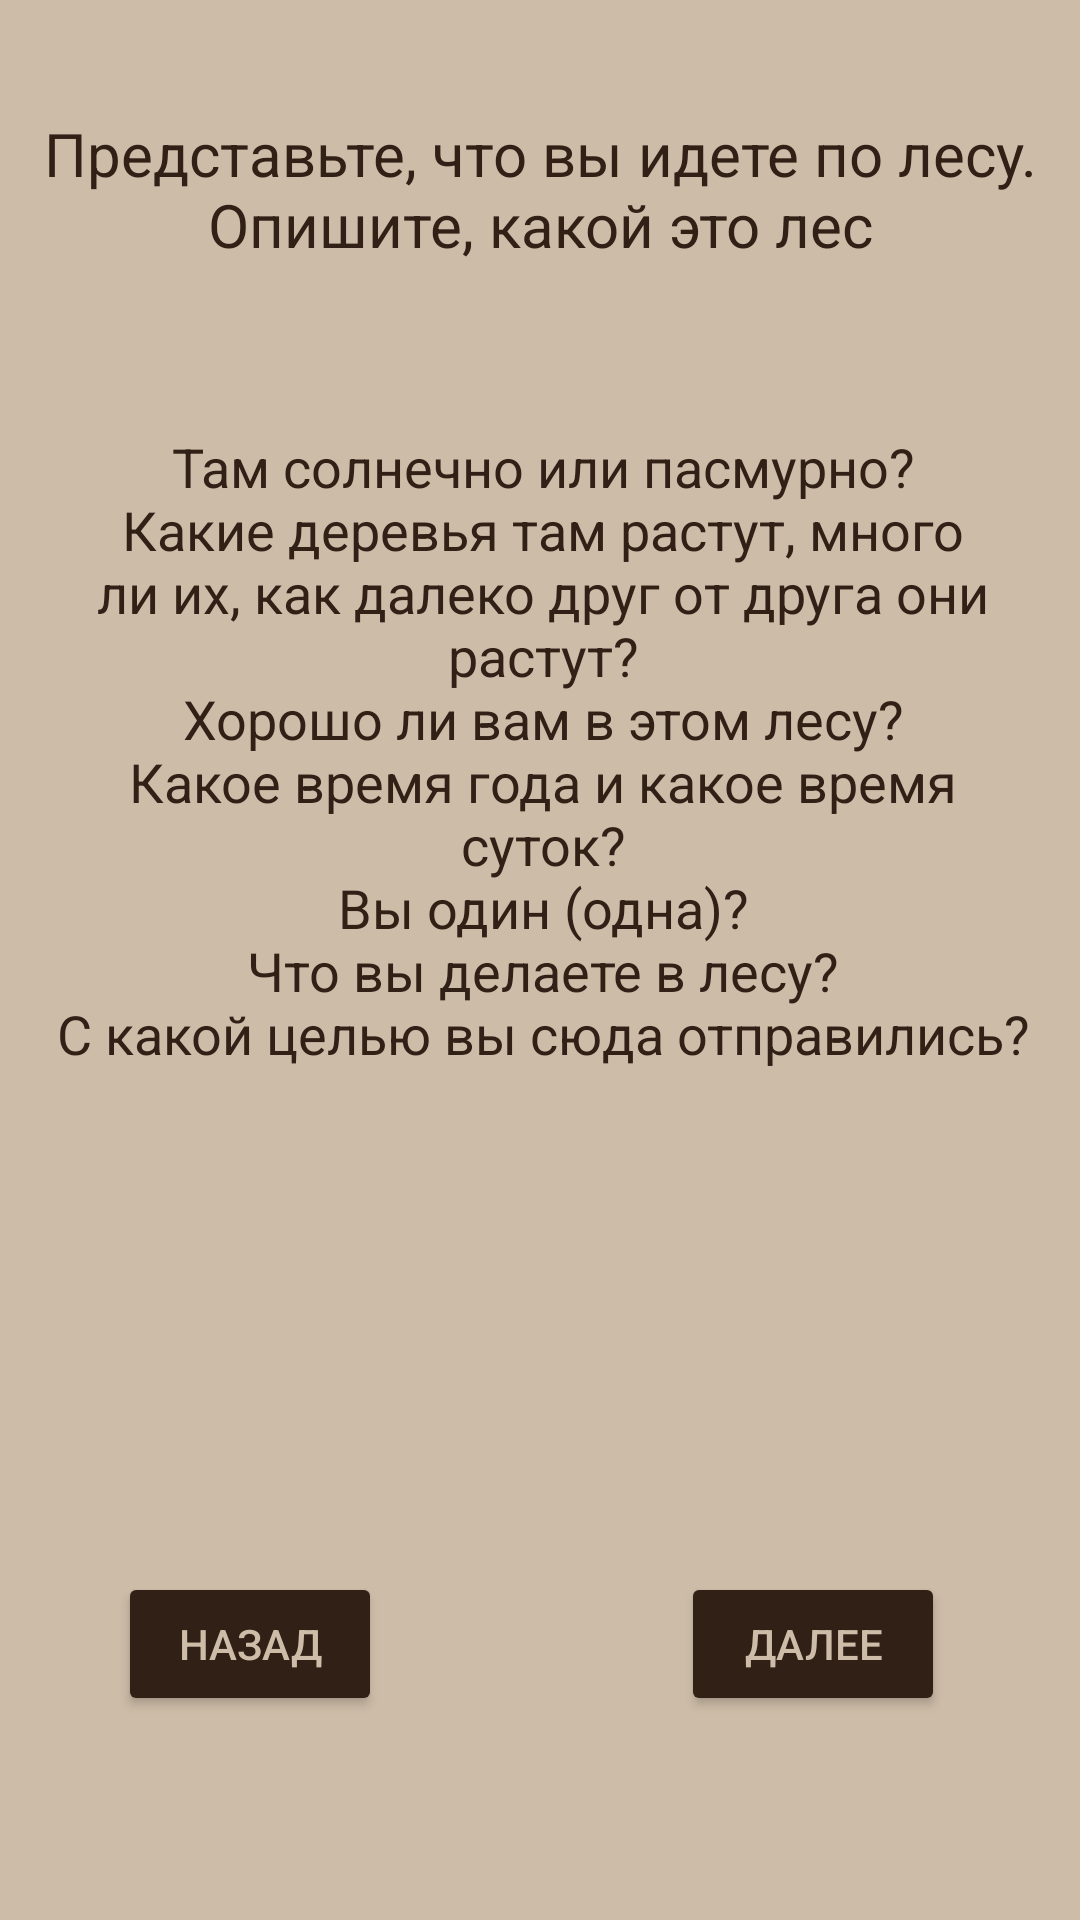

Write the Android layout XML for this screen, with the resource values it uses.
<!-- AndroidManifest.xml: application theme Theme.TestLich -->
<!-- res/layout/activity_forest.xml -->
<?xml version="1.0" encoding="utf-8"?>
<androidx.constraintlayout.widget.ConstraintLayout xmlns:android="http://schemas.android.com/apk/res/android"
    xmlns:app="http://schemas.android.com/apk/res-auto"
    xmlns:tools="http://schemas.android.com/tools"
    android:layout_width="match_parent"
    android:layout_height="match_parent"
    android:background="@color/whiteL"
    tools:context=".ForestActivit">

    <TextView
        android:id="@+id/textView5"
        android:layout_width="329dp"
        android:layout_height="249dp"
        android:text="@string/stroll"
        android:textColor="@color/whiteN"
        android:textSize="18sp"
        android:gravity="center"
        app:layout_constraintBottom_toBottomOf="parent"
        app:layout_constraintHorizontal_bias="0.536"
        app:layout_constraintLeft_toLeftOf="parent"
        app:layout_constraintRight_toRightOf="parent"
        app:layout_constraintTop_toTopOf="parent"
        app:layout_constraintVertical_bias="0.321" />

    <TextView
        android:id="@+id/textView6"
        android:layout_width="wrap_content"
        android:layout_height="wrap_content"
        android:text="@string/forest"
        android:textColor="@color/whiteN"
        android:gravity="center"
        android:textSize="20sp"
        app:layout_constraintBottom_toTopOf="@+id/textView5"
        app:layout_constraintEnd_toEndOf="parent"
        app:layout_constraintStart_toStartOf="parent"
        app:layout_constraintTop_toTopOf="parent" />

    <Button
        android:onClick="testGoKey"
        android:id="@+id/button3"
        android:layout_width="wrap_content"
        android:layout_height="wrap_content"
        android:text="@string/further"
        android:textColor="@color/whiteL"
        app:backgroundTint="@color/whiteN"
        app:layout_constraintBottom_toBottomOf="parent"
        app:layout_constraintEnd_toEndOf="parent"
        app:layout_constraintHorizontal_bias="0.835"
        app:layout_constraintStart_toStartOf="parent"
        app:layout_constraintTop_toTopOf="parent"
        app:layout_constraintVertical_bias="0.885"  />

    <Button
        android:id="@+id/button36"
        android:layout_width="wrap_content"
        android:layout_height="wrap_content"
        android:onClick="testBackForest"
        android:text="@string/back"
        android:textColor="@color/whiteL"
        app:backgroundTint="@color/whiteN"
        app:layout_constraintBottom_toBottomOf="parent"
        app:layout_constraintEnd_toEndOf="parent"
        app:layout_constraintHorizontal_bias="0.145"
        app:layout_constraintStart_toStartOf="parent"
        app:layout_constraintTop_toTopOf="parent"
        app:layout_constraintVertical_bias="0.885" />
</androidx.constraintlayout.widget.ConstraintLayout>
<!-- resources referenced by this layout -->
<resources>
  <color name="whiteL">#CDBCA8</color>
  <color name="whiteN">#302016</color>
  <string name="back">Назад</string>
  <string name="forest">Представьте, что вы идете по лесу.\nОпишите, какой это лес</string>
  <string name="further">Далее</string>
  <string name="stroll">Там солнечно или пасмурно?\nКакие деревья там растут, много ли их, как далеко друг от друга они растут?\nХорошо ли вам в этом лесу?\nКакое время года и какое время суток?\nВы один (одна)?\nЧто вы делаете в лесу?\nС какой целью вы сюда отправились?</string>
  <style name="Theme.TestLich" parent="Theme.MaterialComponents.DayNight.DarkActionBar">
          
          <item name="colorPrimary">@color/purple_500</item>
          <item name="colorPrimaryVariant">@color/purple_700</item>
          <item name="colorOnPrimary">@color/white</item>
          
          <item name="colorSecondary">@color/teal_200</item>
          <item name="colorSecondaryVariant">@color/teal_700</item>
          <item name="colorOnSecondary">@color/black</item>
          
          <item name="android:statusBarColor" tools:targetApi="l">?attr/colorPrimaryVariant</item>
  
          <item name="windowNoTitle">true</item>
          
      </style>
  <color name="purple_500">#FF6200EE</color>
  <color name="purple_700">#FF3700B3</color>
  <color name="white">#FFFFFFFF</color>
  <color name="teal_200">#FF03DAC5</color>
  <color name="teal_700">#FF018786</color>
  <color name="black">#FF000000</color>
</resources>
